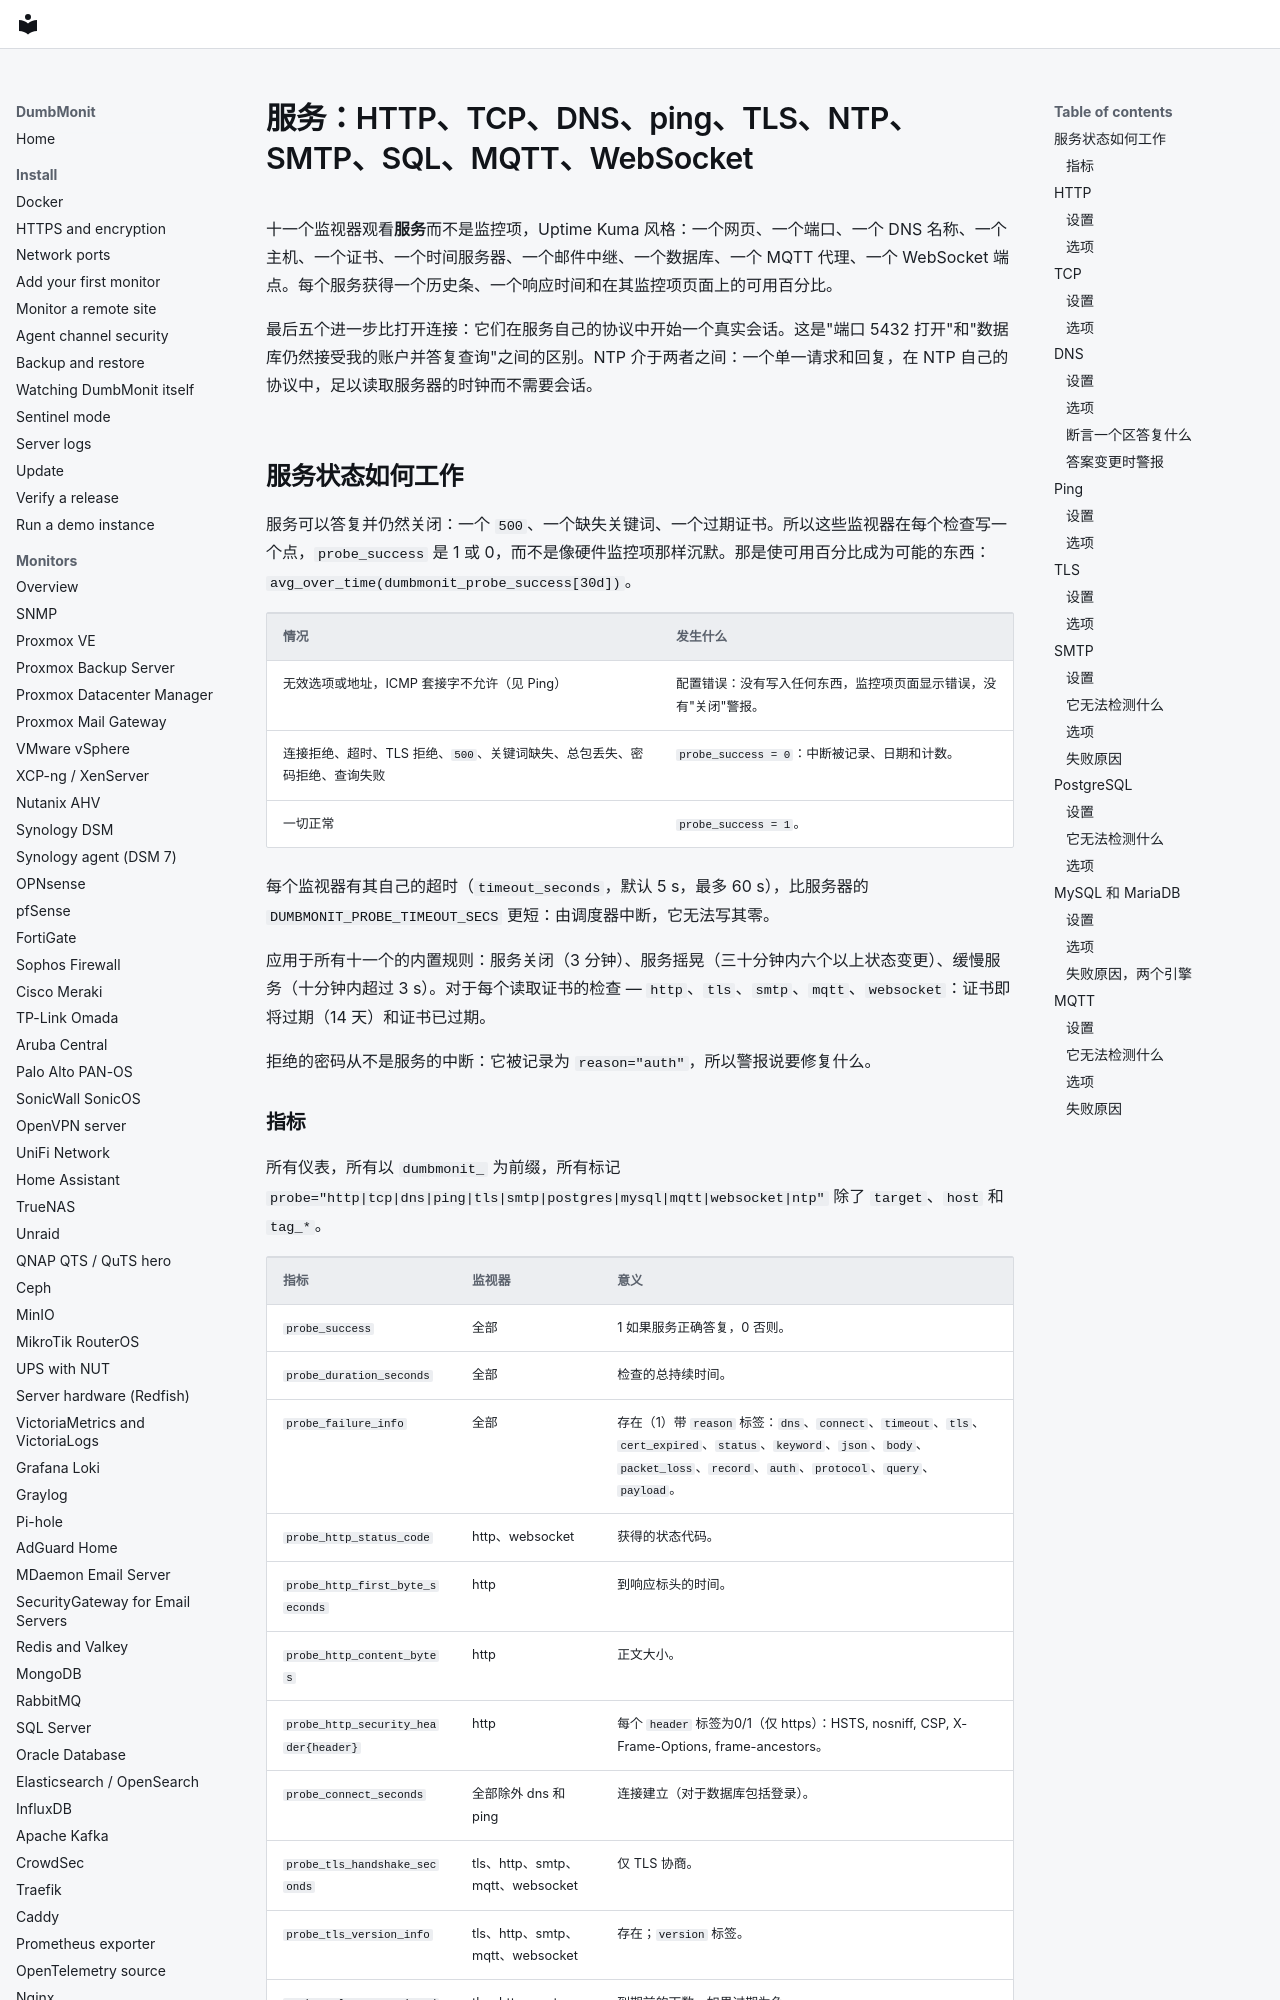

repository: laupernoe/dumbmonit · page: devices/services.zh-Hans/index.html · generator: mkdocs

# 服务：HTTP、TCP、DNS、ping、TLS、NTP、SMTP、SQL、MQTT、WebSocket {#services-http-tcp-dns-ping-tls-ntp-smtp-sql-mqtt-websocket}

十一个监视器观看**服务**而不是监控项，Uptime Kuma 风格：一个网页、一个端口、一个 DNS 名称、一个主机、一个证书、一个时间服务器、一个邮件中继、一个数据库、一个 MQTT 代理、一个 WebSocket 端点。每个服务获得一个历史条、一个响应时间和在其监控项页面上的可用百分比。

最后五个进一步比打开连接：它们在服务自己的协议中开始一个真实会话。这是"端口 5432 打开"和"数据库仍然接受我的账户并答复查询"之间的区别。NTP 介于两者之间：一个单一请求和回复，在 NTP 自己的协议中，足以读取服务器的时钟而不需要会话。

## 服务状态如何工作 {#how-service-state-works}

服务可以答复并仍然关闭：一个 `500`、一个缺失关键词、一个过期证书。所以这些监视器在每个检查写一个点，`probe_success` 是 1 或 0，而不是像硬件监控项那样沉默。那是使可用百分比成为可能的东西：`avg_over_time(dumbmonit_probe_success[30d])`。

| 情况 | 发生什么 |
|---|---|
| 无效选项或地址，ICMP 套接字不允许（见 Ping） | 配置错误：没有写入任何东西，监控项页面显示错误，没有"关闭"警报。 |
| 连接拒绝、超时、TLS 拒绝、`500`、关键词缺失、总包丢失、密码拒绝、查询失败 | `probe_success = 0`：中断被记录、日期和计数。 |
| 一切正常 | `probe_success = 1`。 |

每个监视器有其自己的超时（`timeout_seconds`，默认 5 s，最多 60 s），比服务器的 `DUMBMONIT_PROBE_TIMEOUT_SECS` 更短：由调度器中断，它无法写其零。

应用于所有十一个的内置规则：服务关闭（3 分钟）、服务摇晃（三十分钟内六个以上状态变更）、缓慢服务（十分钟内超过 3 s）。对于每个读取证书的检查 — `http`、`tls`、`smtp`、`mqtt`、`websocket`：证书即将过期（14 天）和证书已过期。

拒绝的密码从不是服务的中断：它被记录为 `reason="auth"`，所以警报说要修复什么。
